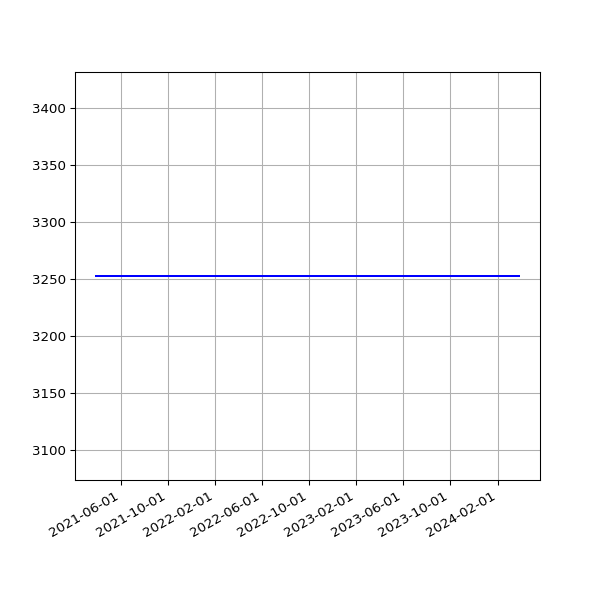

The table this chart was drawn from, first rows:
date, value
2021-03-30 19:14:32 +0100, 3253
2021-03-31 19:14:43 +0100, 3253
2021-04-01 19:18:43 +0100, 3253
2021-04-02 19:19:31 +0100, 3253
2021-04-03 19:16:57 +0100, 3253
2021-04-04 19:18:56 +0100, 3253
2021-04-05 19:16:58 +0100, 3253
2021-04-06 19:19:56 +0100, 3253
2021-04-07 19:21:11 +0100, 3253
2021-04-08 19:19:58 +0100, 3253
2021-04-09 19:22:47 +0100, 3253
2021-04-10 19:14:28 +0100, 3253
2021-04-11 19:19:57 +0100, 3253
2021-04-12 19:19:59 +0100, 3253
2021-04-13 19:18:25 +0100, 3253
2021-04-14 19:20:18 +0100, 3253
2021-04-15 19:20:45 +0100, 3253
2021-04-16 19:19:28 +0100, 3253
2021-04-18 19:23:14 +0100, 3253
2021-04-19 19:17:49 +0100, 3253
2021-04-20 19:18:55 +0100, 3253
2021-04-21 14:52:12 +0100, 3253
2021-04-22 19:18:30 +0100, 3253
2021-04-23 19:21:13 +0100, 3253
2021-04-24 19:16:13 +0100, 3253
2021-04-25 20:10:41 +0100, 3253
2021-04-26 20:11:24 +0100, 3253
2021-04-27 19:18:24 +0100, 3253
2021-04-28 19:20:37 +0100, 3253
2021-04-29 19:20:06 +0100, 3253
2021-04-30 19:18:44 +0100, 3253
2021-05-01 19:16:10 +0100, 3253
2021-05-02 19:15:26 +0100, 3253
2021-05-03 19:25:54 +0100, 3253
2021-05-04 19:16:30 +0100, 3253
2021-05-05 19:18:06 +0100, 3253
2021-05-06 19:18:59 +0100, 3253
2021-05-07 19:17:58 +0100, 3253
2021-05-08 19:22:12 +0100, 3253
2021-05-09 19:11:58 +0100, 3253
2021-05-10 19:17:37 +0100, 3253
2021-05-12T01:01:55Z, 3253
2021-05-13T01:09:53Z, 3253
2021-05-14T01:15:39Z, 3253
2021-05-15T06:43:28Z, 3253
2021-05-16T01:18:55Z, 3253
2021-05-17T01:09:03Z, 3253
2021-05-18T06:42:26Z, 3253
2021-05-19T01:13:48Z, 3253
2021-05-20T01:09:01Z, 3253
2021-05-21T01:13:57Z, 3253
2021-05-22T01:12:38Z, 3253
2021-05-23T01:20:03Z, 3253
2021-05-24T01:16:54Z, 3253
2021-05-25T01:14:00Z, 3253
2021-05-26T01:25:42Z, 3253
2021-05-27T01:27:43Z, 3253
2021-05-28T01:34:06Z, 3253
2021-05-29T01:44:29Z, 3253
2021-05-30T01:52:07Z, 3253
... 830 more rows
